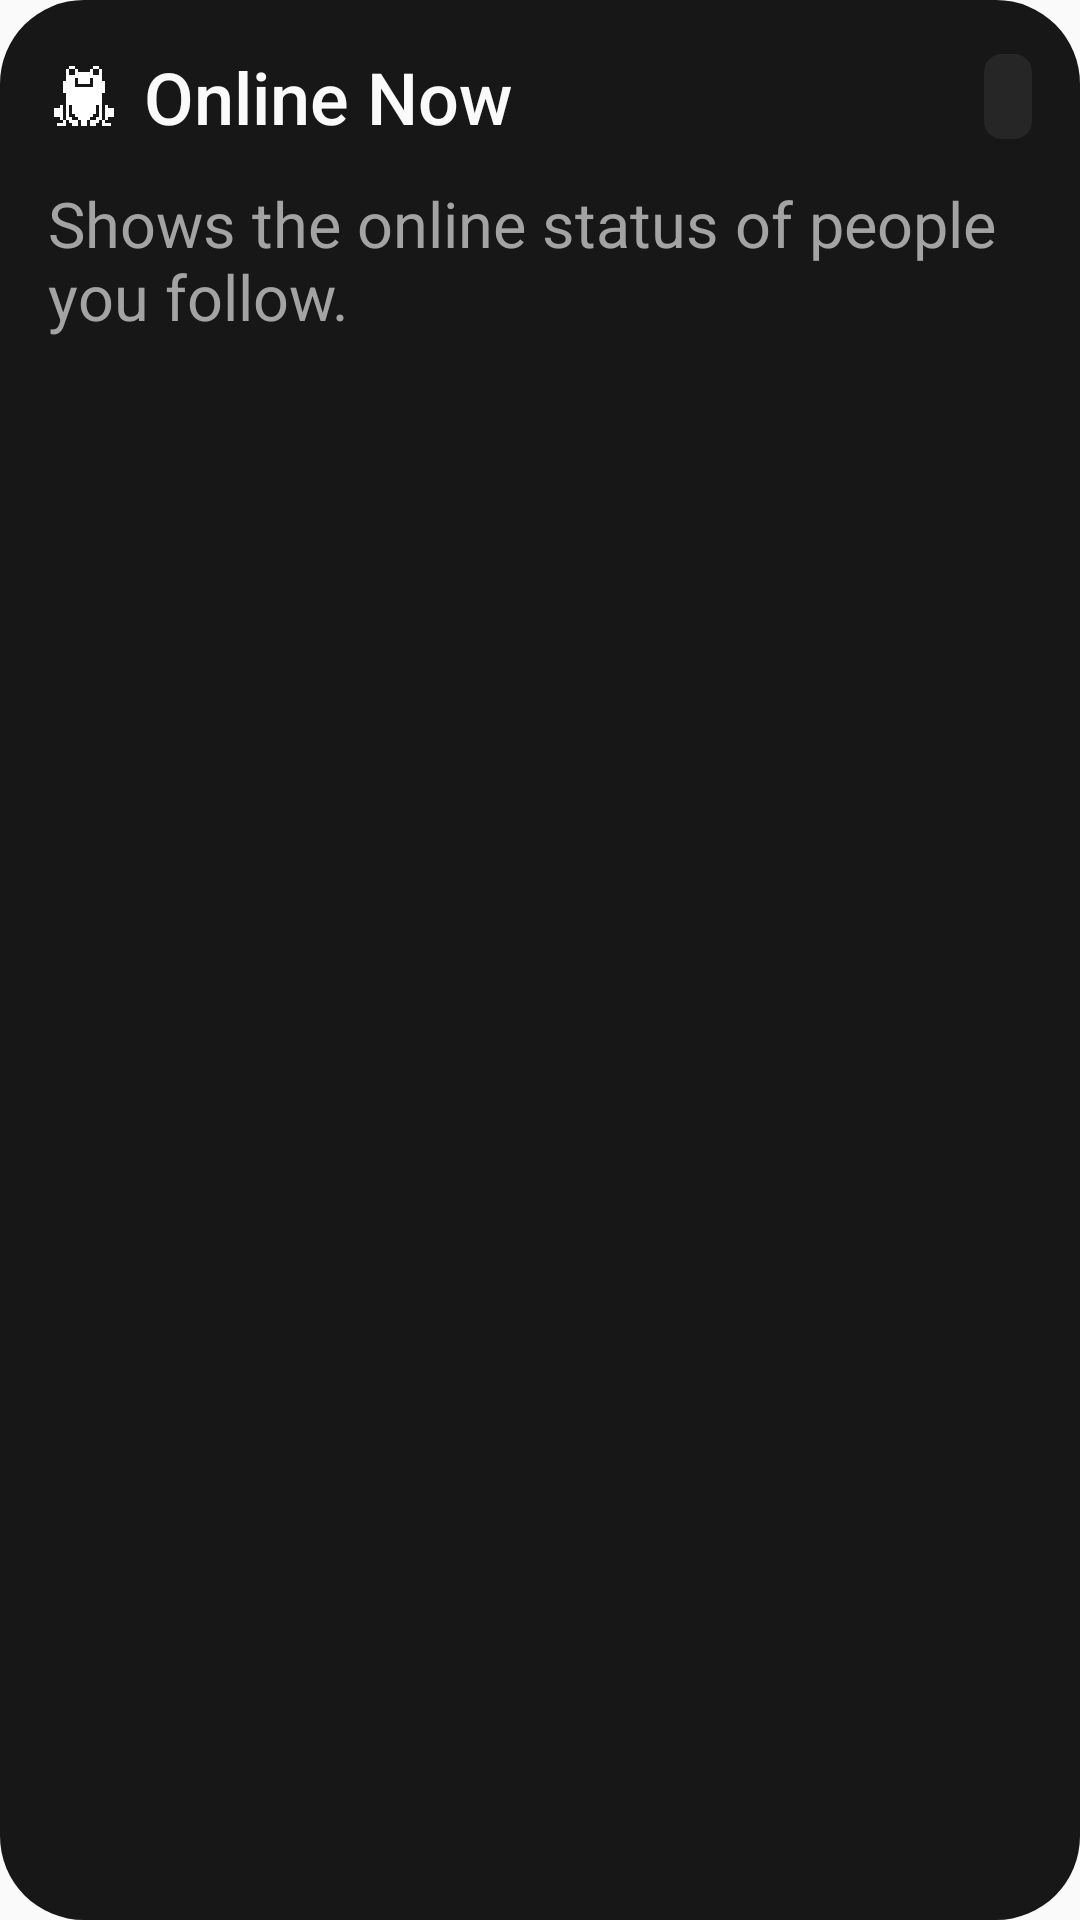

Here is an Android app screen rendered from its layout file. Give the layout XML and the strings, colors and styles it references.
<!-- AndroidManifest.xml: application theme AppTheme -->
<!-- res/layout/widget_friends.xml -->
<?xml version="1.0" encoding="utf-8"?>
<LinearLayout xmlns:android="http://schemas.android.com/apk/res/android"
    android:id="@+id/friends_root"
    android:layout_width="match_parent"
    android:layout_height="match_parent"
    android:background="@drawable/widget_card"
    android:orientation="vertical"
    android:padding="16dp">

    <LinearLayout
        android:layout_width="match_parent"
        android:layout_height="wrap_content"
        android:gravity="center_vertical"
        android:orientation="horizontal">

        <ImageView
            android:id="@+id/friends_logo"
            android:layout_width="24dp"
            android:layout_height="24dp"
            android:importantForAccessibility="no"
            android:src="@drawable/ic_notification" />

        <TextView
            android:id="@+id/friends_title"
            android:layout_width="0dp"
            android:layout_height="wrap_content"
            android:layout_marginStart="8dp"
            android:layout_weight="1"
            android:ellipsize="end"
            android:fontFamily="sans-serif-medium"
            android:maxLines="1"
            android:text="@string/widget_title_online_now"
            android:textColor="@color/widget_card_foreground"
            android:textSize="24sp" />

        <TextView
            android:id="@+id/friends_count"
            android:layout_width="wrap_content"
            android:layout_height="wrap_content"
            android:background="@drawable/widget_badge"
            android:fontFamily="sans-serif-medium"
            android:paddingHorizontal="8dp"
            android:paddingVertical="2dp"
            android:textColor="@color/widget_secondary_foreground"
            android:textSize="18sp" />
    </LinearLayout>

    
    <FrameLayout
        android:layout_width="match_parent"
        android:layout_height="0dp"
        android:layout_marginTop="12dp"
        android:layout_weight="1">

        <ListView
            android:id="@+id/friends_list"
            android:layout_width="match_parent"
            android:layout_height="match_parent"
            android:divider="@null"
            android:dividerHeight="0dp"
            android:overScrollMode="never"
            android:scrollbars="none" />

        <TextView
            android:id="@+id/friends_empty"
            android:layout_width="match_parent"
            android:layout_height="wrap_content"
            android:text="@string/widget_friends_description"
            android:textColor="@color/widget_muted_foreground"
            android:textSize="21sp" />
    </FrameLayout>
</LinearLayout>
<!-- resources referenced by this layout -->
<resources>
  <color name="widget_card_foreground">#FAFAFA</color>
  <color name="widget_muted_foreground">#A3A3A3</color>
  <color name="widget_secondary_foreground">#FAFAFA</color>
  <!-- drawable ic_notification: png bitmap (drawable, 361 bytes) -->
  <!-- drawable widget_badge (drawable) -->
  <?xml version="1.0" encoding="utf-8"?>
  <shape xmlns:android="http://schemas.android.com/apk/res/android" android:shape="rectangle">
      <solid android:color="@color/widget_secondary" />
      <corners android:radius="6dp" />
  </shape>
  <!-- drawable widget_card (drawable) -->
  <?xml version="1.0" encoding="utf-8"?>
  <shape xmlns:android="http://schemas.android.com/apk/res/android" android:shape="rectangle">
      <solid android:color="@color/widget_card" />
      <corners android:radius="16dp" />
  </shape>
  <string name="widget_friends_description">Shows the online status of people you follow.</string>
  <string name="widget_title_online_now">Online Now</string>
  <style name="AppTheme" parent="Theme.AppCompat.Light.DarkActionBar">
          
          <item name="colorPrimary">@color/colorPrimary</item>
          <item name="colorPrimaryDark">@color/colorPrimaryDark</item>
          <item name="colorAccent">@color/colorAccent</item>
      </style>
  <color name="widget_secondary">#262626</color>
  <color name="widget_card">#171717</color>
  <!-- not gathered from this repository: default colours our renderer supplied (Android Studio template values) -->
  <color name="colorPrimary">#FF6200EE</color>
  <color name="colorPrimaryDark">#FF3700B3</color>
  <color name="colorAccent">#FF03DAC5</color>
</resources>
